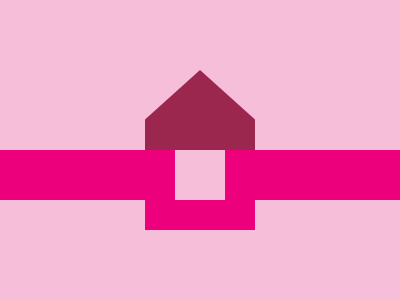

Write a web page that renders exactly this picture using CSS.

<p></p>
<style>
  *{
    background: #F7BED9;
  }
  body{
    margin: 150 0 100;
    border-inline: 175px solid #EC007B;
    box-shadow: 255px 30px #F7BED9, -255px 30px #F7BED9, 0 30px #EC007B;
  }
  p{
    position: fixed;
    padding: 40 55;
    background: #9C274E;
    margin: -80 -30;
    clip-path: polygon(50%0, 100%62%, 100%100%, 0 100%, 0 62%);
  }